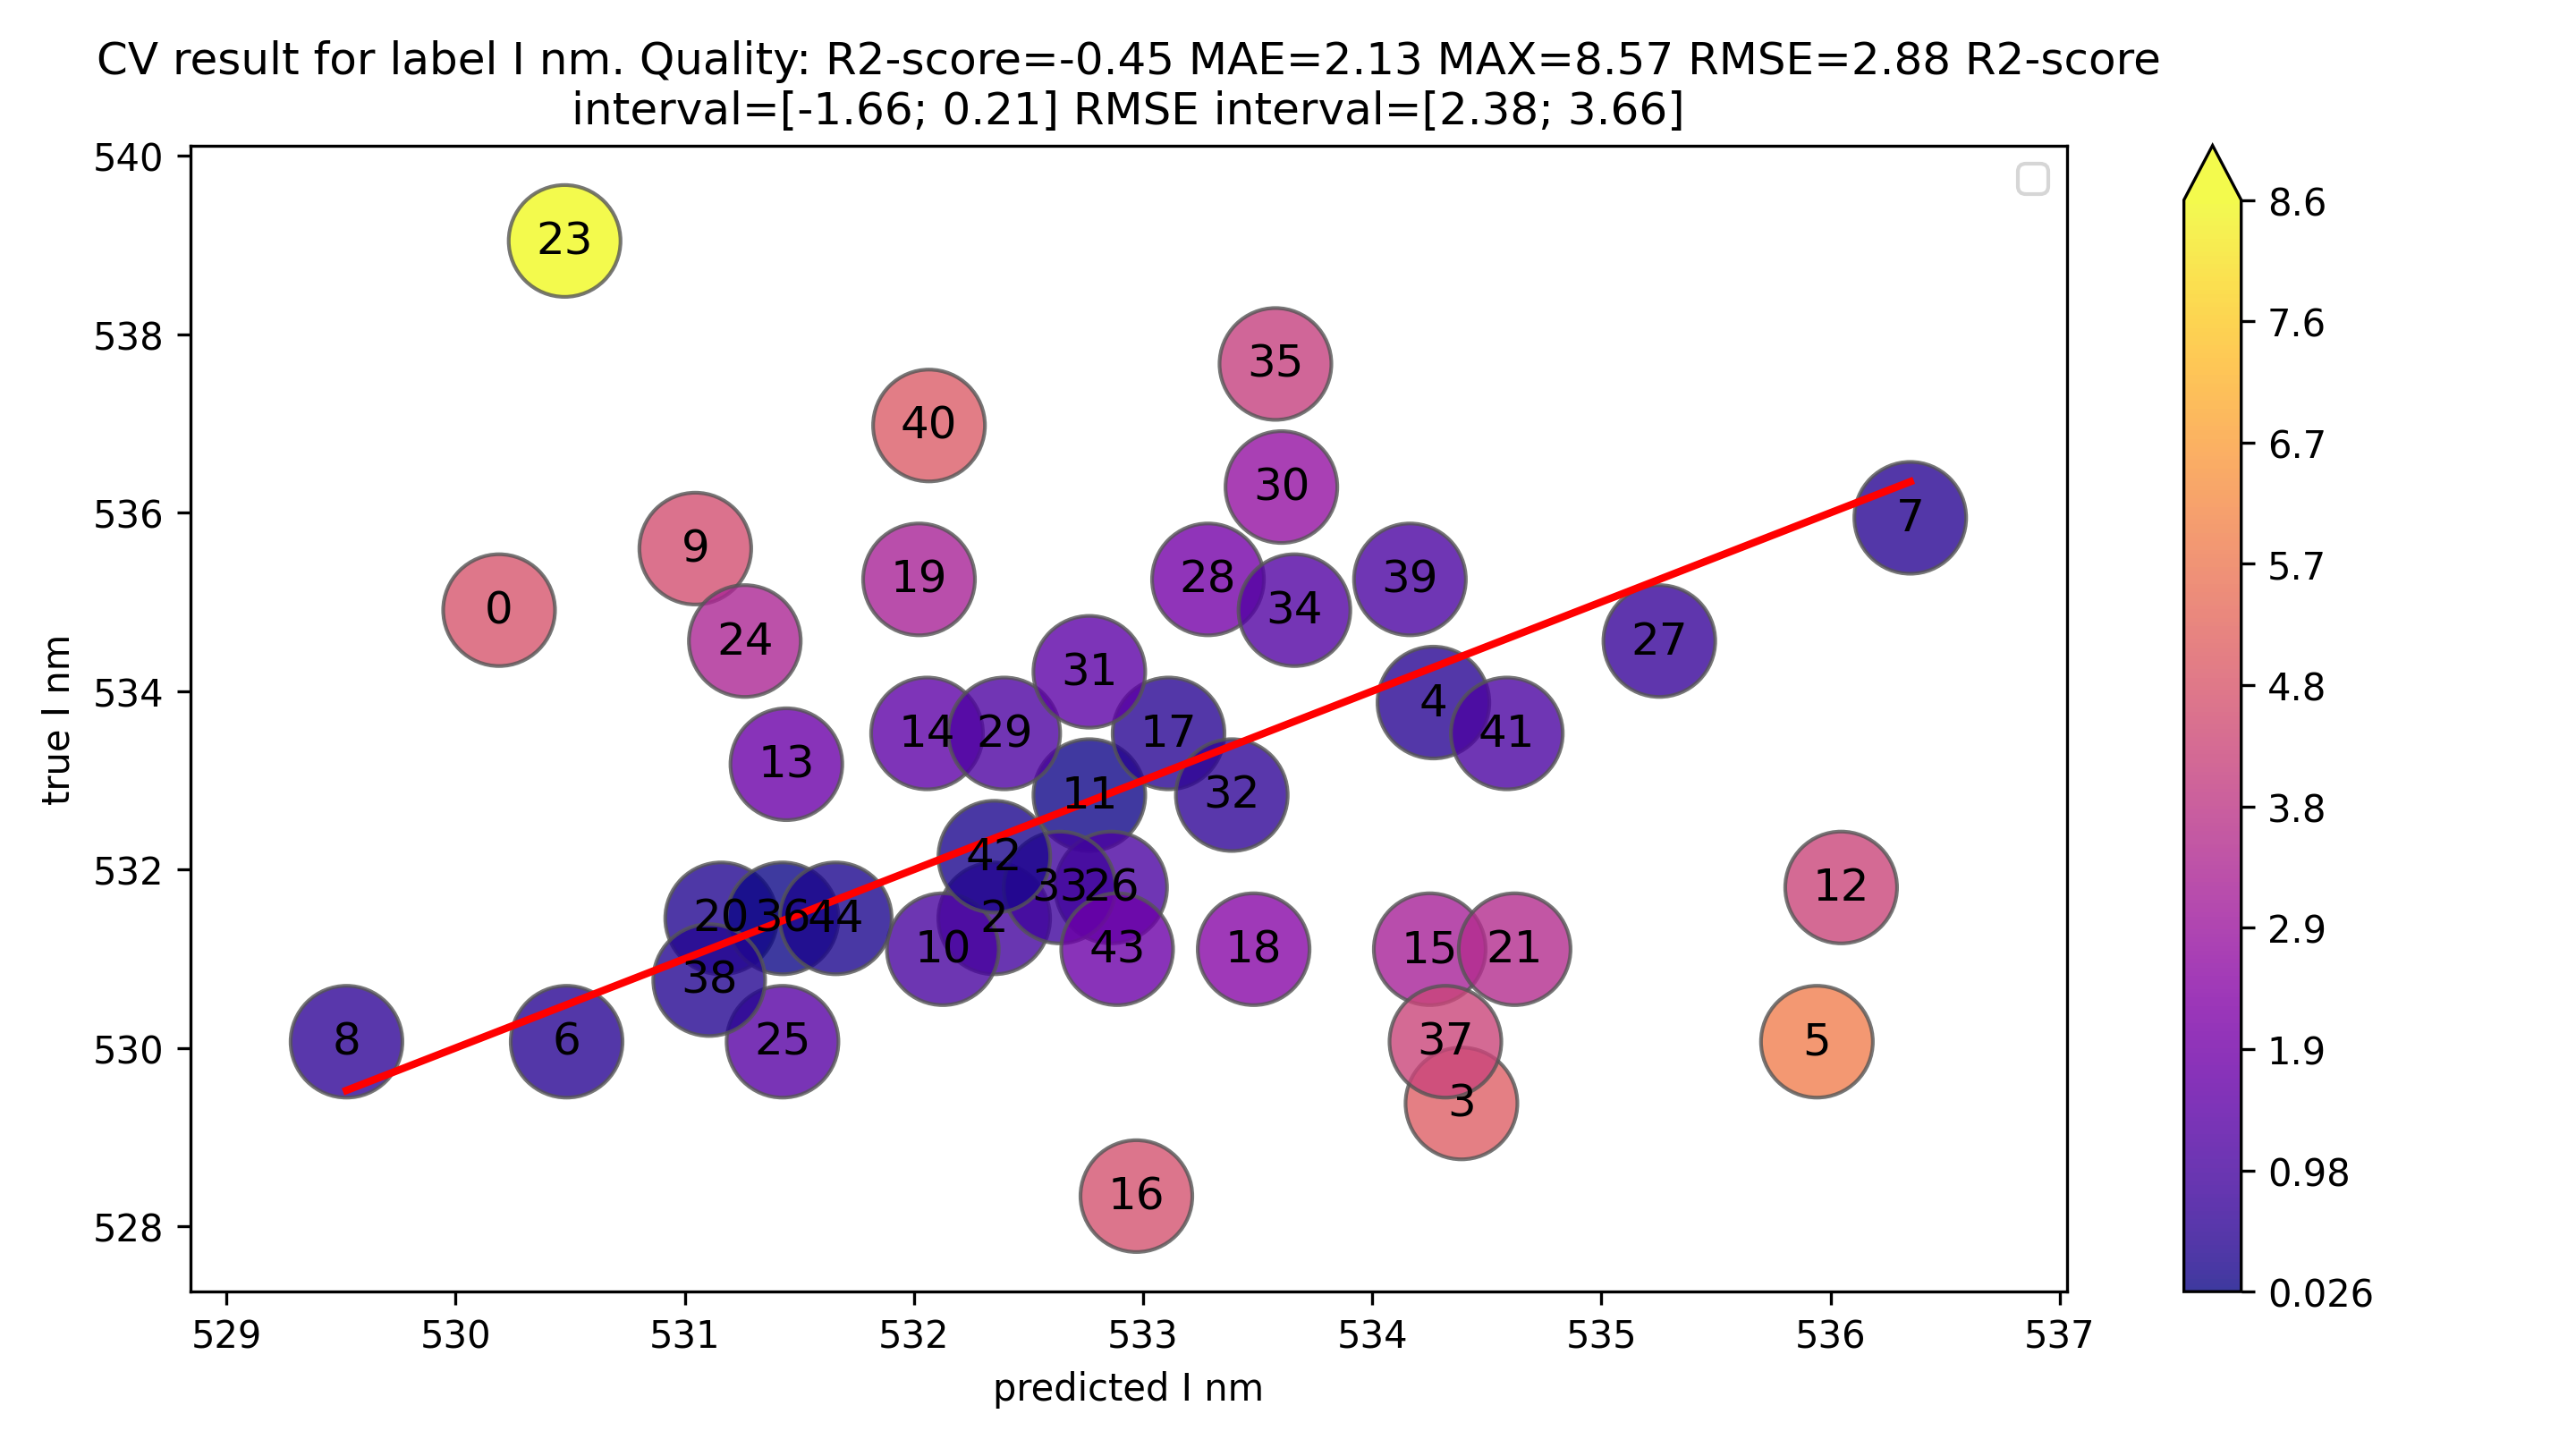

Data behind this chart, as committed beside it:
x, y, color
530.2, 534.9, 4.718
532.4, 531.5, 0.8976
534.4, 529.4, 5.012
534.3, 533.9, 0.3952
535.9, 530.1, 5.871
530.5, 530.1, 0.4146
536.3, 535.9, 0.405
529.5, 530.1, 0.5458
531, 535.6, 4.552
532.1, 531.1, 1.019
532.8, 532.8, 0.06925
536, 531.8, 4.247
531.4, 533.2, 1.737
532.1, 533.5, 1.469
534.3, 531.1, 3.144
533, 528.3, 4.632
533.1, 533.5, 0.4147
533.5, 531.1, 2.376
532, 535.3, 3.231
531.2, 531.5, 0.2939
534.6, 531.1, 3.515
530.5, 539, 8.571
531.3, 534.6, 3.3
531.4, 530.1, 1.357
532.9, 531.8, 1.062
535.3, 534.6, 0.691
533.3, 535.3, 1.97
532.4, 533.5, 1.132
533.6, 536.3, 2.684
532.8, 534.2, 1.451
533.4, 532.8, 0.5523
532.6, 531.8, 0.8371
533.7, 534.9, 1.247
533.6, 537.7, 4.09
531.4, 531.5, 0.02623
534.3, 530.1, 4.25
531.1, 530.8, 0.3457
534.2, 535.3, 1.088
532.1, 537, 4.912
534.6, 533.5, 1.062
532.4, 532.1, 0.2071
532.9, 531.1, 1.78
531.7, 531.5, 0.2061
